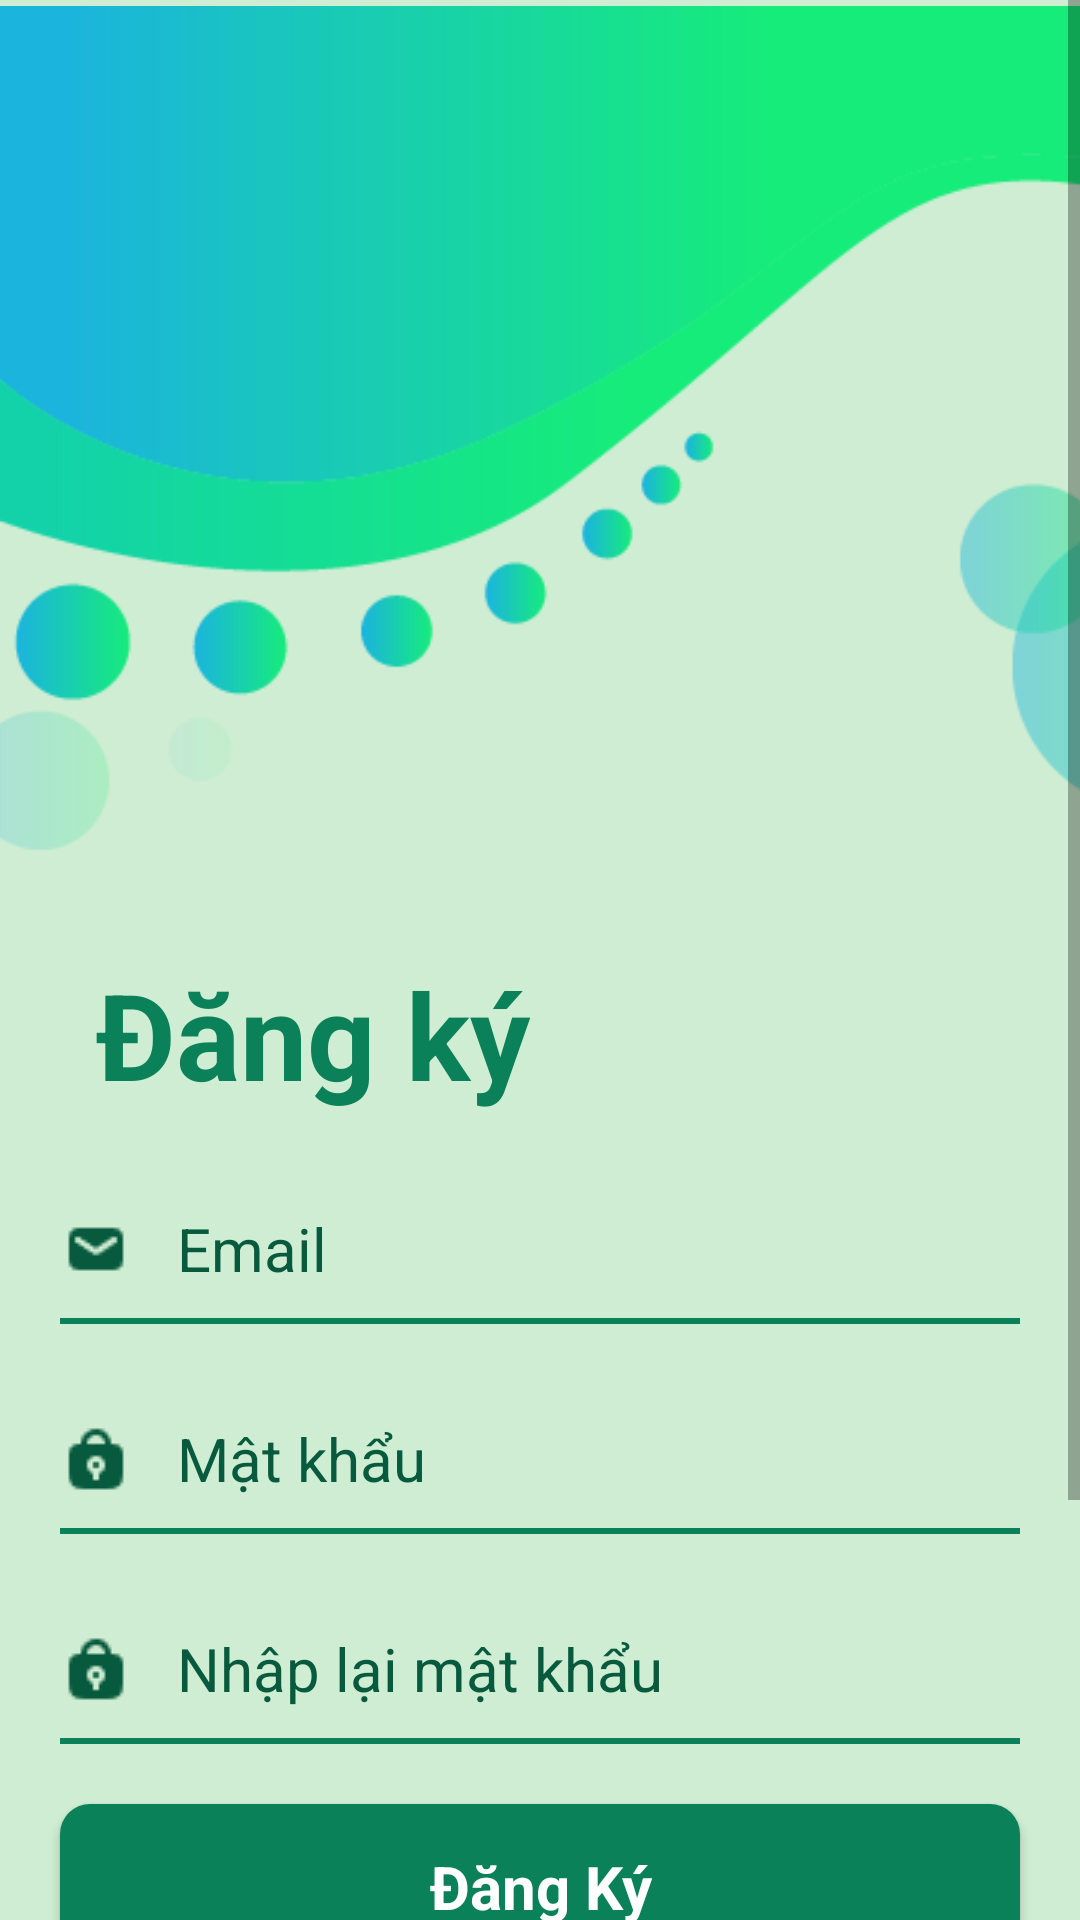

This screen was rendered from an Android layout file. Write that file and the resources it references.
<!-- AndroidManifest.xml: application theme Theme.TestApp -->
<!-- res/layout/activity_dang_ky_page.xml -->
<?xml version="1.0" encoding="utf-8"?>
<ScrollView
    xmlns:android="http://schemas.android.com/apk/res/android"
    xmlns:app="http://schemas.android.com/apk/res-auto"
    xmlns:tools="http://schemas.android.com/tools"
    android:layout_width="fill_parent"
    android:layout_height="fill_parent"
    >
    
    <androidx.constraintlayout.widget.ConstraintLayout
        android:layout_width="match_parent"
        android:layout_height="match_parent"
        android:background="#CFEDD2"
        tools:context=".DangKy">

        <ImageView
            android:id="@+id/imageView2"
            android:layout_width="412dp"
            android:layout_height="286dp"
            app:srcCompat="@drawable/dt"
            tools:ignore="MissingConstraints"
            tools:layout_editor_absoluteX="0dp"
            tools:layout_editor_absoluteY="2dp" />

        <TextView
            android:id="@+id/textView"
            android:layout_width="wrap_content"
            android:layout_height="wrap_content"
            android:layout_marginStart="32dp"
            android:layout_marginTop="32dp"
            android:text="Đăng ký"
            android:textColor="#0B8159"
            android:textSize="40dp"
            android:textStyle="bold"
            app:layout_constraintStart_toStartOf="parent"
            app:layout_constraintTop_toBottomOf="@+id/imageView2" />

        <EditText
            android:id="@+id/edt_userNameViewdk"
            android:layout_width="0dp"
            android:layout_height="50dp"
            android:layout_margin="20dp"
            android:layout_marginTop="32dp"
            android:background="@drawable/bg_textviewlogin"
            android:drawableStart="@drawable/emailicon"
            android:drawablePadding="15dp"
            android:ems="10"
            android:hint="Email"
            android:inputType="text"
            android:textColor="#085A3E"
            android:textColorHint="#085A3E"
            android:textSize="20dp"
            app:layout_constraintEnd_toEndOf="parent"
            app:layout_constraintStart_toStartOf="parent"
            app:layout_constraintTop_toBottomOf="@+id/textView" />

        <EditText
            android:id="@+id/edt_passViewDk"
            android:layout_width="0dp"
            android:layout_height="50dp"
            android:layout_margin="20dp"
            android:layout_marginTop="32dp"
            android:background="@drawable/bg_textviewlogin"
            android:drawableStart="@drawable/lock_fill"
            android:drawablePadding="15dp"
            android:ems="10"
            android:hint="Mật khẩu"
            android:inputType="textPassword"
            android:textColor="#085A3E"
            android:textColorHint="#085A3E"
            android:textSize="20dp"
            app:layout_constraintEnd_toEndOf="parent"
            app:layout_constraintStart_toStartOf="parent"
            app:layout_constraintTop_toBottomOf="@+id/edt_userNameViewdk" />

        <EditText
            android:id="@+id/edt_pass2"
            android:layout_width="0dp"
            android:layout_height="50dp"
            android:layout_margin="20dp"
            android:layout_marginTop="32dp"
            android:background="@drawable/bg_textviewlogin"
            android:drawableStart="@drawable/lock_fill"
            android:drawablePadding="15dp"
            android:ems="10"
            android:hint="Nhập lại mật khẩu"
            android:inputType="textPassword"
            android:textColor="#085A3E"
            android:textColorHint="#085A3E"
            android:textSize="20dp"
            app:layout_constraintEnd_toEndOf="parent"
            app:layout_constraintStart_toStartOf="parent"
            app:layout_constraintTop_toBottomOf="@+id/edt_passViewDk" />

        <androidx.appcompat.widget.AppCompatButton
            android:id="@+id/btn_ViewDk"
            style="@android:style/Widget.Button"
            android:layout_width="0dp"
            android:layout_height="55dp"
            android:layout_margin="20dp"
            android:layout_marginTop="40dp"
            android:background="@drawable/button_login"
            android:text="Đăng Ký"
            android:textColor="@color/white"
            android:textSize="20dp"
            android:textStyle="bold"
            app:layout_constraintEnd_toEndOf="parent"
            app:layout_constraintStart_toStartOf="parent"
            app:layout_constraintTop_toBottomOf="@+id/edt_pass2" />

        <LinearLayout
            android:id="@+id/linearLayout"
            android:layout_width="match_parent"
            android:layout_height="wrap_content"
            android:layout_margin="20dp"
            android:orientation="horizontal"

            app:layout_constraintTop_toBottomOf="@+id/btn_ViewDk"
            tools:layout_editor_absoluteX="20dp">

            <androidx.appcompat.widget.AppCompatButton
                android:id="@+id/btn_gg"
                android:layout_width="wrap_content"
                android:layout_height="55dp"
                android:layout_marginEnd="8dp"
                android:layout_weight="1"
                android:background="@drawable/sytem_login_button"
                android:drawableEnd="@drawable/gg"
                android:padding="16dp"
                android:text="Google"
                android:textColor="#0B8159"
                android:textSize="18dp"
                android:textStyle="bold" />

            <androidx.appcompat.widget.AppCompatButton
                android:id="@+id/btn_fb"
                android:layout_width="wrap_content"
                android:layout_height="55dp"
                android:layout_marginStart="8dp"
                android:layout_weight="1"
                android:background="@drawable/sytem_login_button"
                android:drawableEnd="@drawable/face"
                android:padding="16dp"
                android:text="Facebook"
                android:textColor="#0B8159"
                android:textSize="18dp"
                android:textStyle="bold" />


        </LinearLayout>

        <androidx.appcompat.widget.AppCompatButton
            android:id="@+id/btn_backLogin"
            android:layout_width="0dp"
            android:layout_height="wrap_content"
            android:layout_margin="20dp"
            android:background="@drawable/button_login"
            android:text="Quay lại đăng nhập"
            android:textColor="@color/white"
            android:textSize="20dp"
            android:textStyle="bold"
            app:layout_constraintBottom_toBottomOf="parent"
            app:layout_constraintEnd_toEndOf="parent"
            app:layout_constraintStart_toStartOf="parent"
            app:layout_constraintTop_toBottomOf="@+id/linearLayout" />


    </androidx.constraintlayout.widget.ConstraintLayout>
</ScrollView>
<!-- resources referenced by this layout -->
<resources>
  <color name="white">#FFFFFFFF</color>
  <!-- drawable bg_textviewlogin (drawable) -->
  <?xml version="1.0" encoding="utf-8"?>
  <layer-list xmlns:android="http://schemas.android.com/apk/res/android">
  <item android:left="-3dp" android:right="-3dp" android:bottom="-1dp" android:top="-3dp">
      <shape android:shape="rectangle" >
          <stroke android:color="#0B8159" android:width="3dp">
          </stroke>
      </shape>
  </item>
  </layer-list>
  <!-- drawable button_login (drawable) -->
  <?xml version="1.0" encoding="utf-8"?>
  <selector xmlns:android="http://schemas.android.com/apk/res/android">
      <item>
          <shape android:shape="rectangle">
              <solid android:color="#0B8159"></solid>
              <corners android:radius="10dp"></corners>
          </shape>
      </item>
  </selector>
  <!-- drawable dt: png bitmap (drawable, 13785 bytes) -->
  <!-- drawable emailicon: png bitmap (drawable, 440 bytes) -->
  <!-- drawable face: png bitmap (drawable, 784 bytes) -->
  <!-- drawable gg: png bitmap (drawable, 844 bytes) -->
  <!-- drawable lock_fill: png bitmap (drawable, 532 bytes) -->
  <!-- drawable sytem_login_button (drawable) -->
  <?xml version="1.0" encoding="utf-8"?>
  <selector xmlns:android="http://schemas.android.com/apk/res/android">
      <item>
          <shape android:shape="rectangle">
              <corners android:radius="10dp"></corners>
              <stroke android:color="#0B8159" android:width="3dp"></stroke>
          </shape>
      </item>
  </selector>
  <style name="Theme.TestApp" parent="Theme.MaterialComponents.DayNight.DarkActionBar">
          
          <item name="colorPrimary">#0BC585</item>
          <item name="colorPrimaryVariant">@color/purple_700</item>
          <item name="colorOnPrimary">@color/white</item>
          
          <item name="colorSecondary">#0BC585</item>
          <item name="colorSecondaryVariant">@color/teal_700</item>
          <item name="colorOnSecondary">@color/black</item>
          
          <item name="android:statusBarColor">#E3E0E9</item>
          
      </style>
  <color name="purple_700">#FF3700B3</color>
  <color name="teal_700">#FF018786</color>
  <color name="black">#FF000000</color>
</resources>
